Dataset: data (GitHub, botiose/iazu). Classes: agaricus altipes mushroom, agaricus bisporus mushroom, agaricus cupreobrunneus mushroom, agaricus moelleri mushroom, agaricus xanthodermus mushroom, lepiota cristata mushroom.

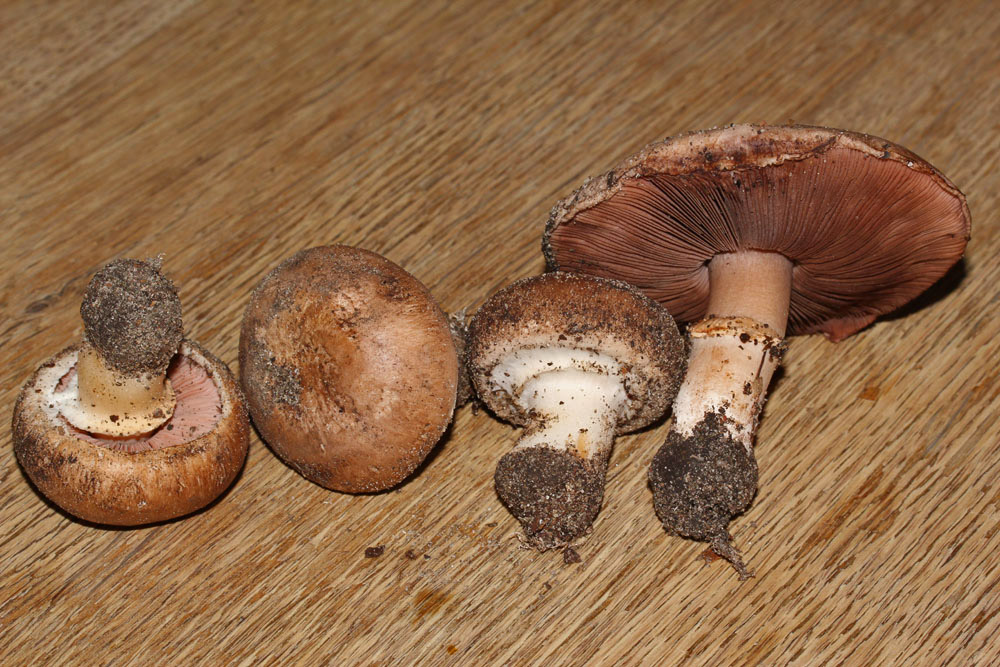
Label: agaricus bisporus mushroom

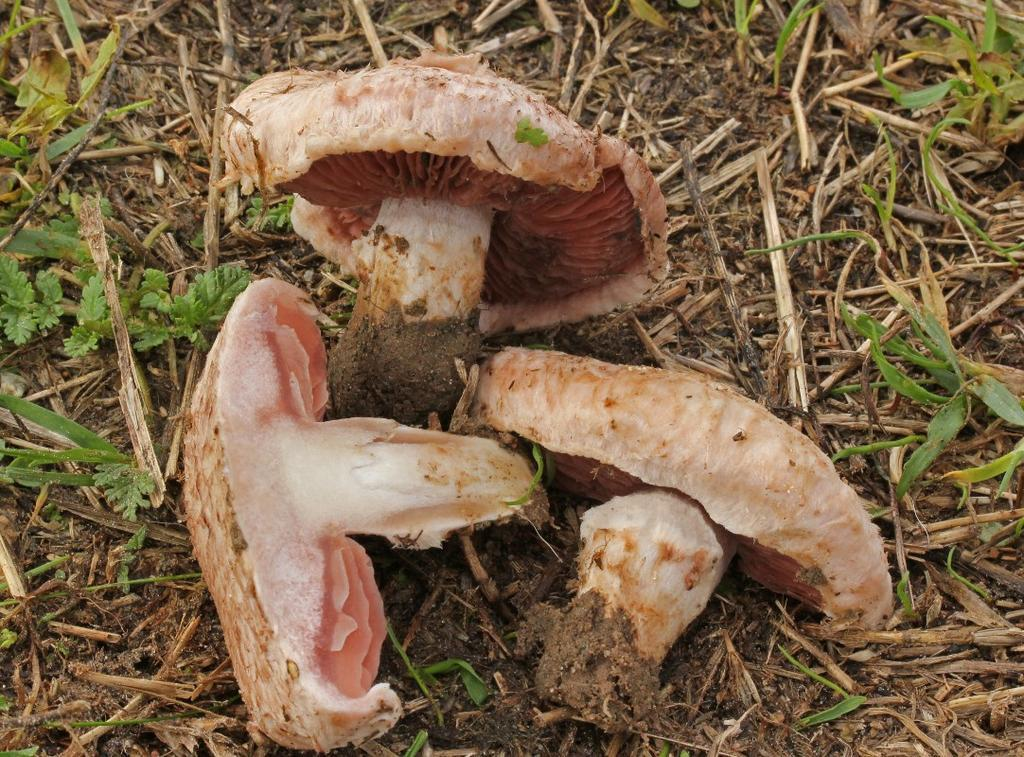
Label: agaricus cupreobrunneus mushroom

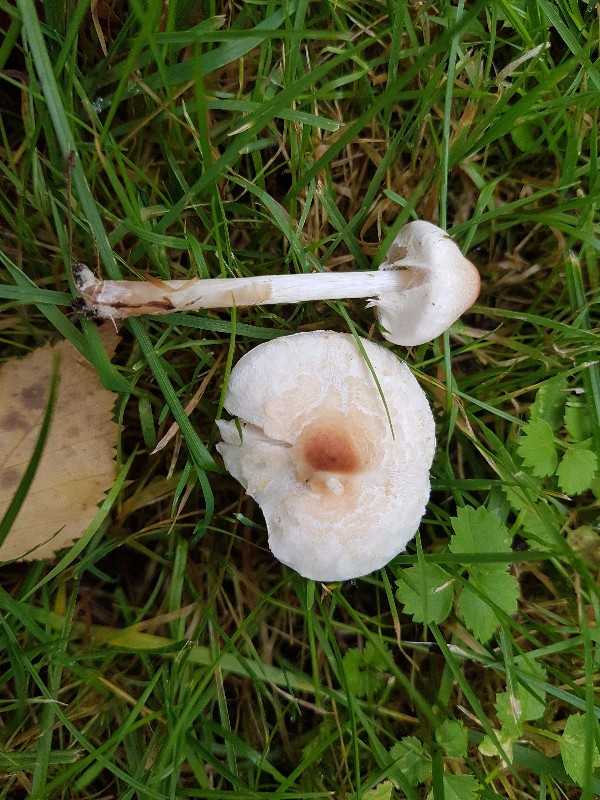
Label: lepiota cristata mushroom

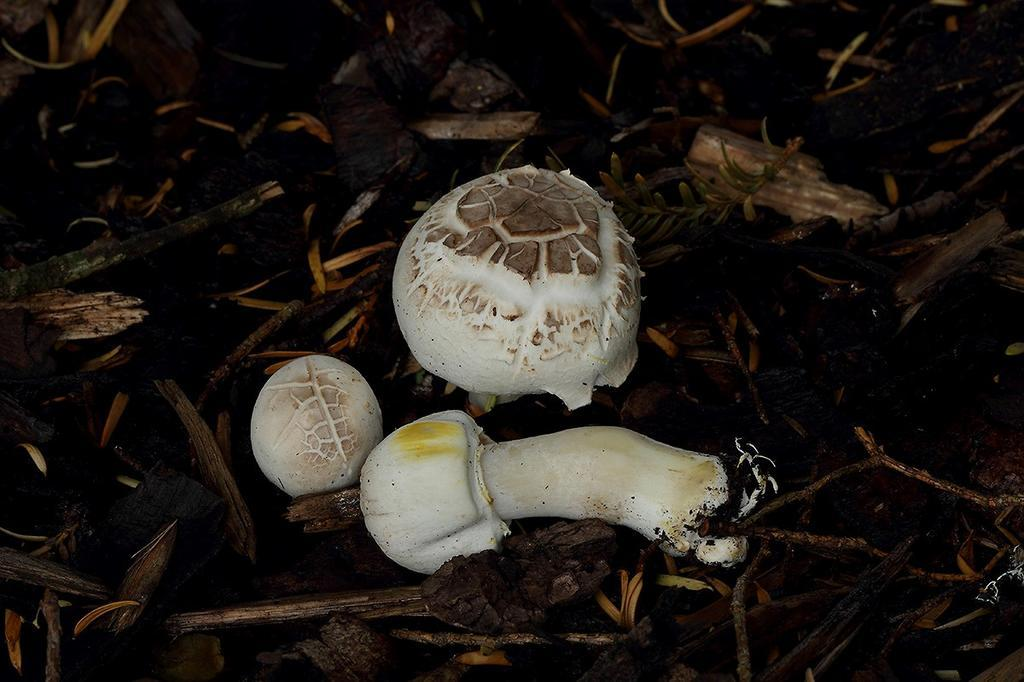
Label: agaricus xanthodermus mushroom

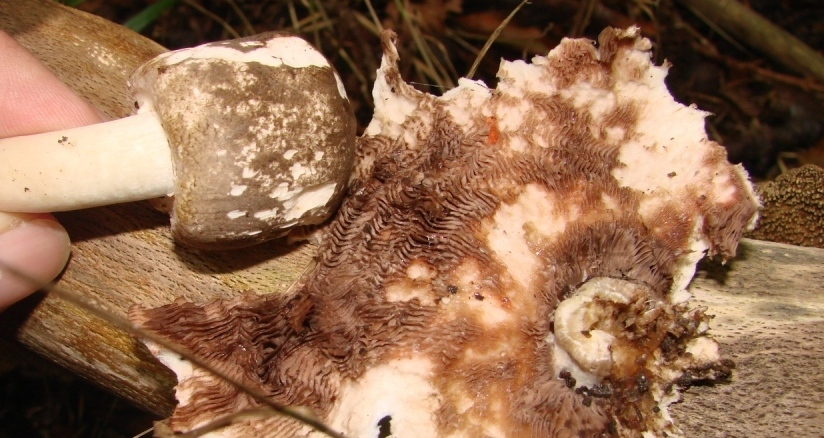
Label: agaricus moelleri mushroom

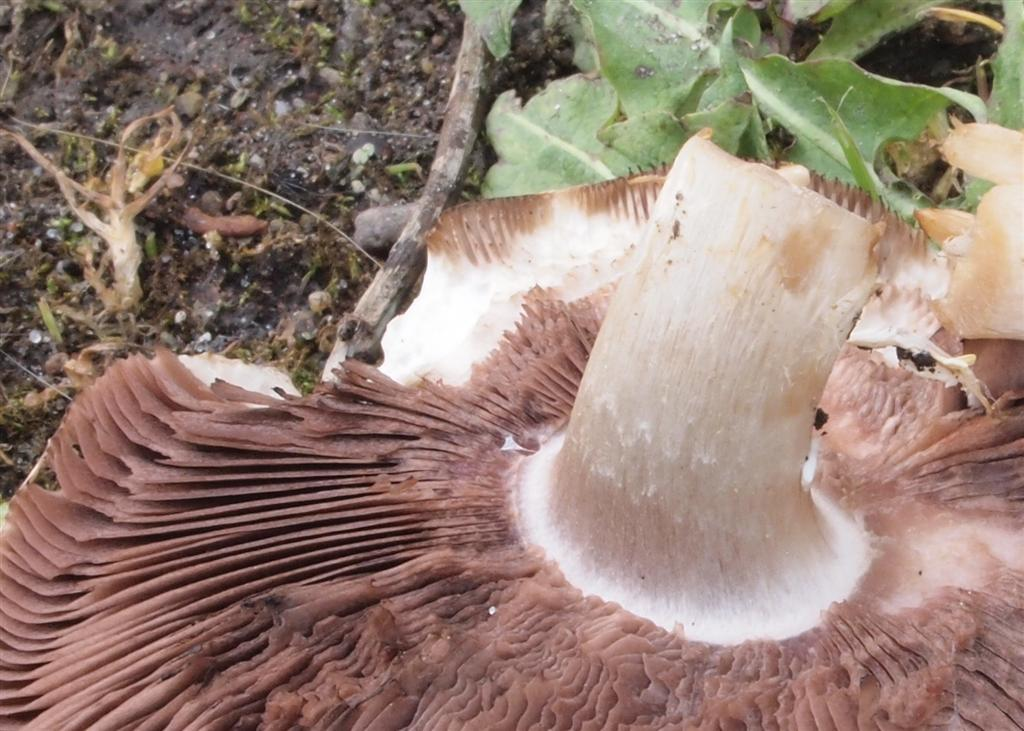
Label: agaricus altipes mushroom
